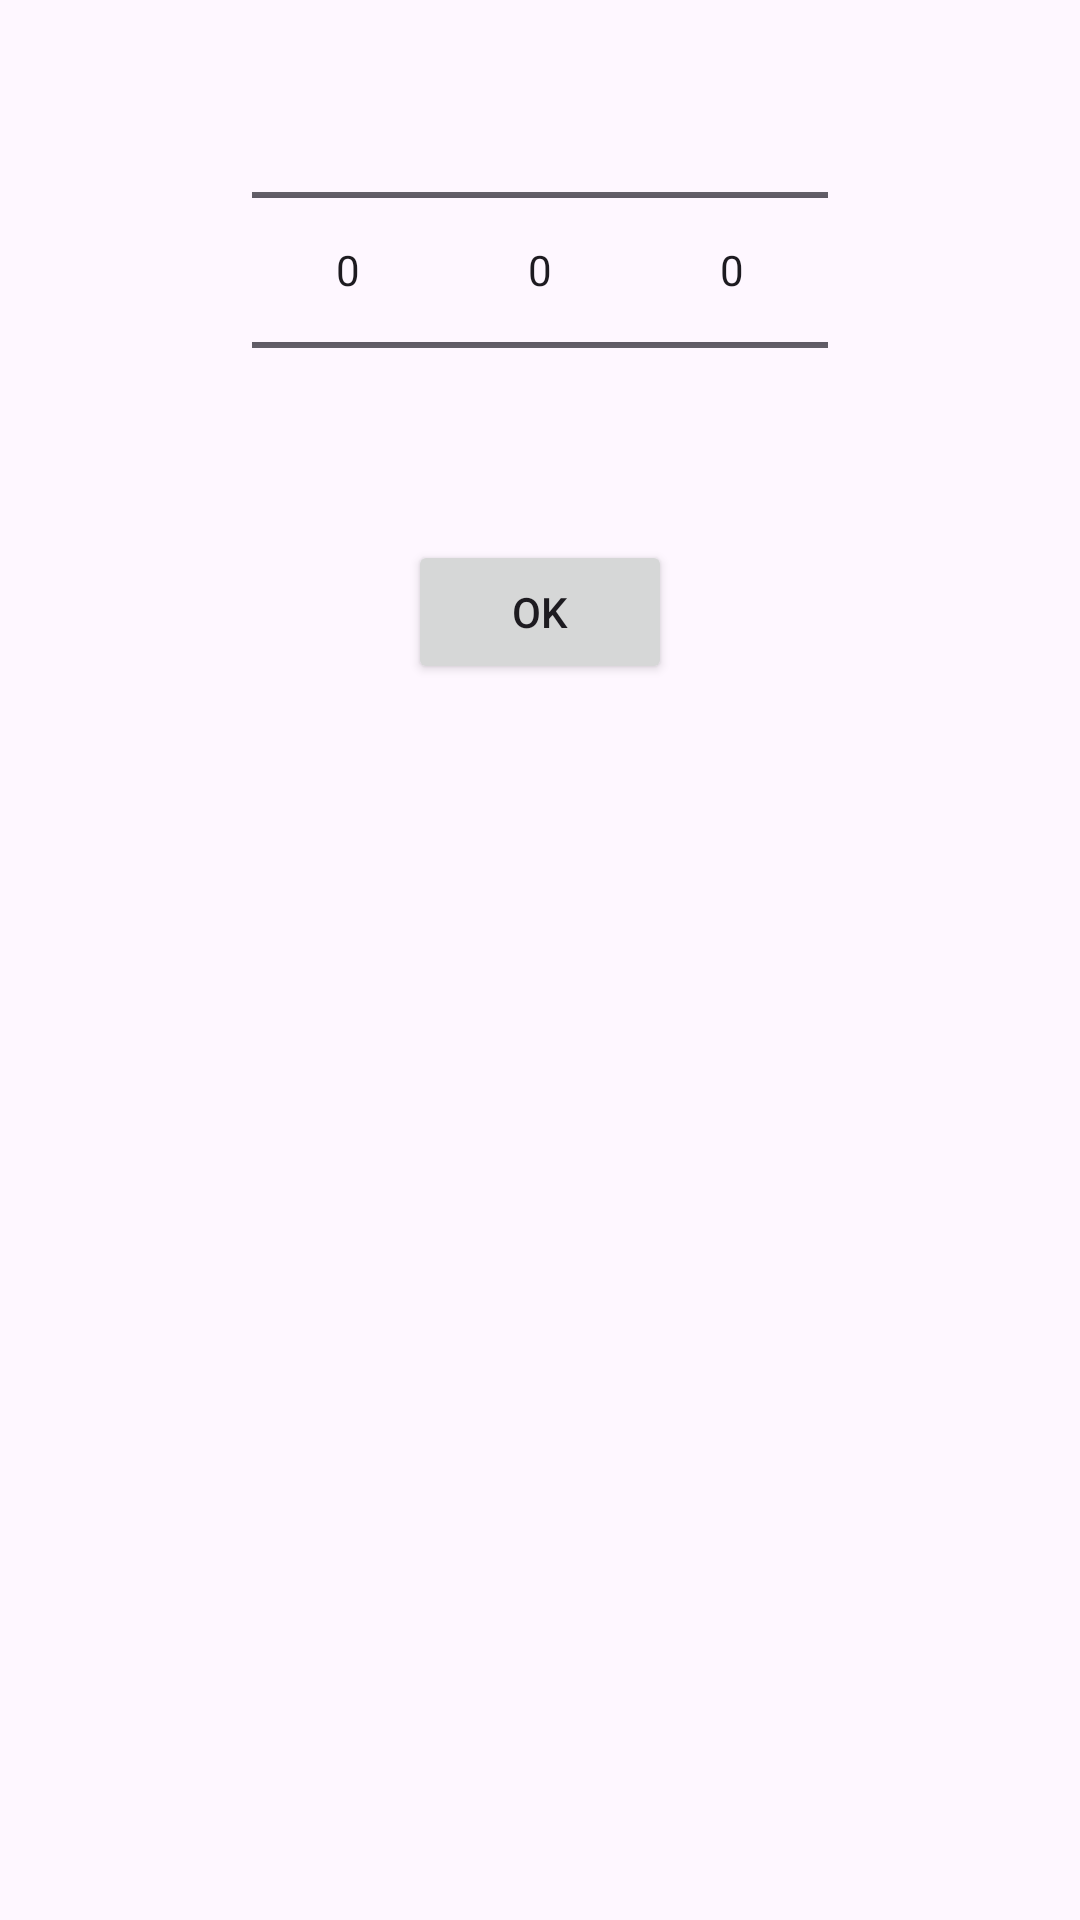

This screen was rendered from an Android layout file. Write that file and the resources it references.
<!-- AndroidManifest.xml: application theme Theme.FamilyConnection -->
<!-- res/layout/custom_time_picker.xml -->
<?xml version="1.0" encoding="utf-8"?>
<LinearLayout xmlns:android="http://schemas.android.com/apk/res/android"
    android:layout_width="match_parent"
    android:layout_height="match_parent"
    android:orientation="vertical">

    <LinearLayout
        android:layout_width="match_parent"
        android:layout_height="wrap_content"
        android:orientation="horizontal"
        android:minWidth="400dp"
        android:gravity="center_horizontal">

        <NumberPicker
            android:id="@+id/hour_picker"
            android:layout_width="wrap_content"
            android:layout_height="wrap_content" />

        <NumberPicker
            android:id="@+id/minute_picker"
            android:layout_width="wrap_content"
            android:layout_height="wrap_content" />

        <NumberPicker
            android:id="@+id/am_pm_picker"
            android:layout_width="wrap_content"
            android:layout_height="wrap_content" />
    </LinearLayout>

    <Button
        android:id="@+id/ok_button"
        android:layout_width="wrap_content"
        android:layout_height="wrap_content"
        android:layout_gravity="center_horizontal"
        android:text="@string/ok" />

</LinearLayout>
<!-- resources referenced by this layout -->
<resources>
  <string name="ok">OK</string>
  <style name="Theme.FamilyConnection" parent="Base.Theme.FamilyConnection" />
  <style name="Base.Theme.FamilyConnection" parent="Theme.Material3.DayNight.NoActionBar">
          
          
      </style>
</resources>
